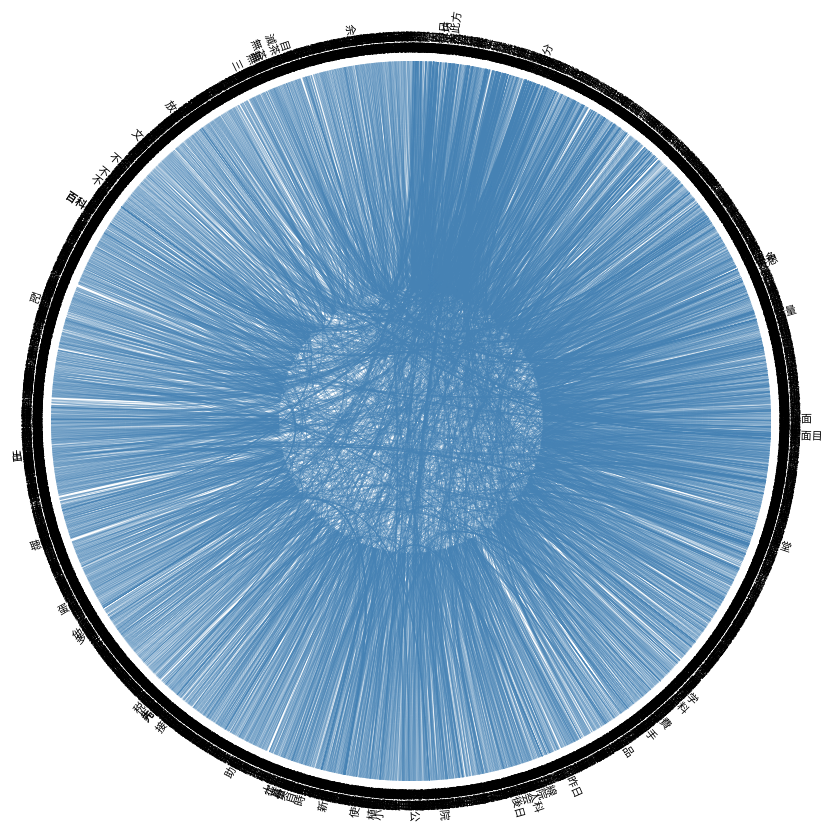
D3 v3 page, settled after 480 driven frames (8 s of simulated time); the page loaded 1 data file(s).



var diameter = 960,
    radius = diameter / 2,
    innerRadius = radius - 120;

var cluster = d3.layout.cluster()
    .size([360, innerRadius])
    .sort(null)
    .value(function(d) { return d.size; });

var bundle = d3.layout.bundle();

var line = d3.svg.line.radial()
    .interpolate("bundle")
    .tension(.95)
    .radius(function(d) { return d.y; })
    .angle(function(d) { return d.x / 180 * Math.PI; });

var svg = d3.select("body").append("svg")
    .attr("width", diameter)
    .attr("height", diameter)
  .append("g")
    .attr("transform", "translate(" + radius + "," + radius + ")");

d3.json("kanji2.json", function(error, classes) {
  var nodes = cluster.nodes(packageHierarchy(classes)),
      links = packageImports(nodes);
      // debugger;

  svg.selectAll(".link")
      .data(bundle(links))
    .enter().append("path")
      .attr("class", "link")
      .attr("d", line);

  svg.selectAll(".node")
      .data(nodes.filter(function(n) { return !n.children; }))
    .enter().append("g")
      .attr("class", "node")
      .attr("transform", function(d) { return "rotate(" + (d.x - 90) + ")translate(" + d.y + ")"; })
    .append("text")
      .attr("dx", function(d) { return d.x < 180 ? 8 : -8; })
      .attr("dy", ".31em")
      .attr("text-anchor", function(d) { return d.x < 180 ? "start" : "end"; })
      .attr("transform", function(d) { return d.x < 180 ? null : "rotate(180)"; })
      .text(function(d) { return d.key; });
});

d3.select(self.frameElement).style("height", diameter + "px");

// Lazily construct the package hierarchy from class names.
function packageHierarchy(classes) {
  var map = {};
  function find(name, data) {
    var node = map[name], i;
    if (!node) {
      node = map[name] = data || {name: name, children: []};
      if (name.length) {
        node.parent = find(name.substring(0, i = name.lastIndexOf(".")));
        node.parent.children.push(node);
        node.key = name.substring(i + 1);
      }
    }
    return node;
  }

  classes.forEach(function(d) {
    find(d.name, d);
  });

  return map[""];
}

// Return a list of imports for the given array of nodes.
function packageImports(nodes) {
  var map = {},
      imports = [];

  // Compute a map from name to node.
  nodes.forEach(function(d) {
    map[d.name] = d;
  });

  // For each import, construct a link from the source to target node.
  nodes.forEach(function(d) {
    if (d.imports) d.imports.forEach(function(i) {
      imports.push({source: map[d.name], target: map[i]});
    });
  });

  return imports;
}



### data: kanji2.json
[
 {
  "name": "嗚",
  "imports": []
 },
 {
  "name": "呼",
  "imports": []
 },
 {
  "name": "嗚呼",
  "imports": [
   "嗚",
   "呼"
  ]
 },
 {
  "name": "相",
  "imports": []
 },
 {
  "name": "相",
  "imports": [
   "相"
  ]
 },
 {
  "name": "愛",
  "imports": []
 },
 {
  "name": "想",
  "imports": []
 },
 {
  "name": "愛想",
  "imports": [
   "愛",
   "想"
  ]
 },
 "... 6,221 more items"
]